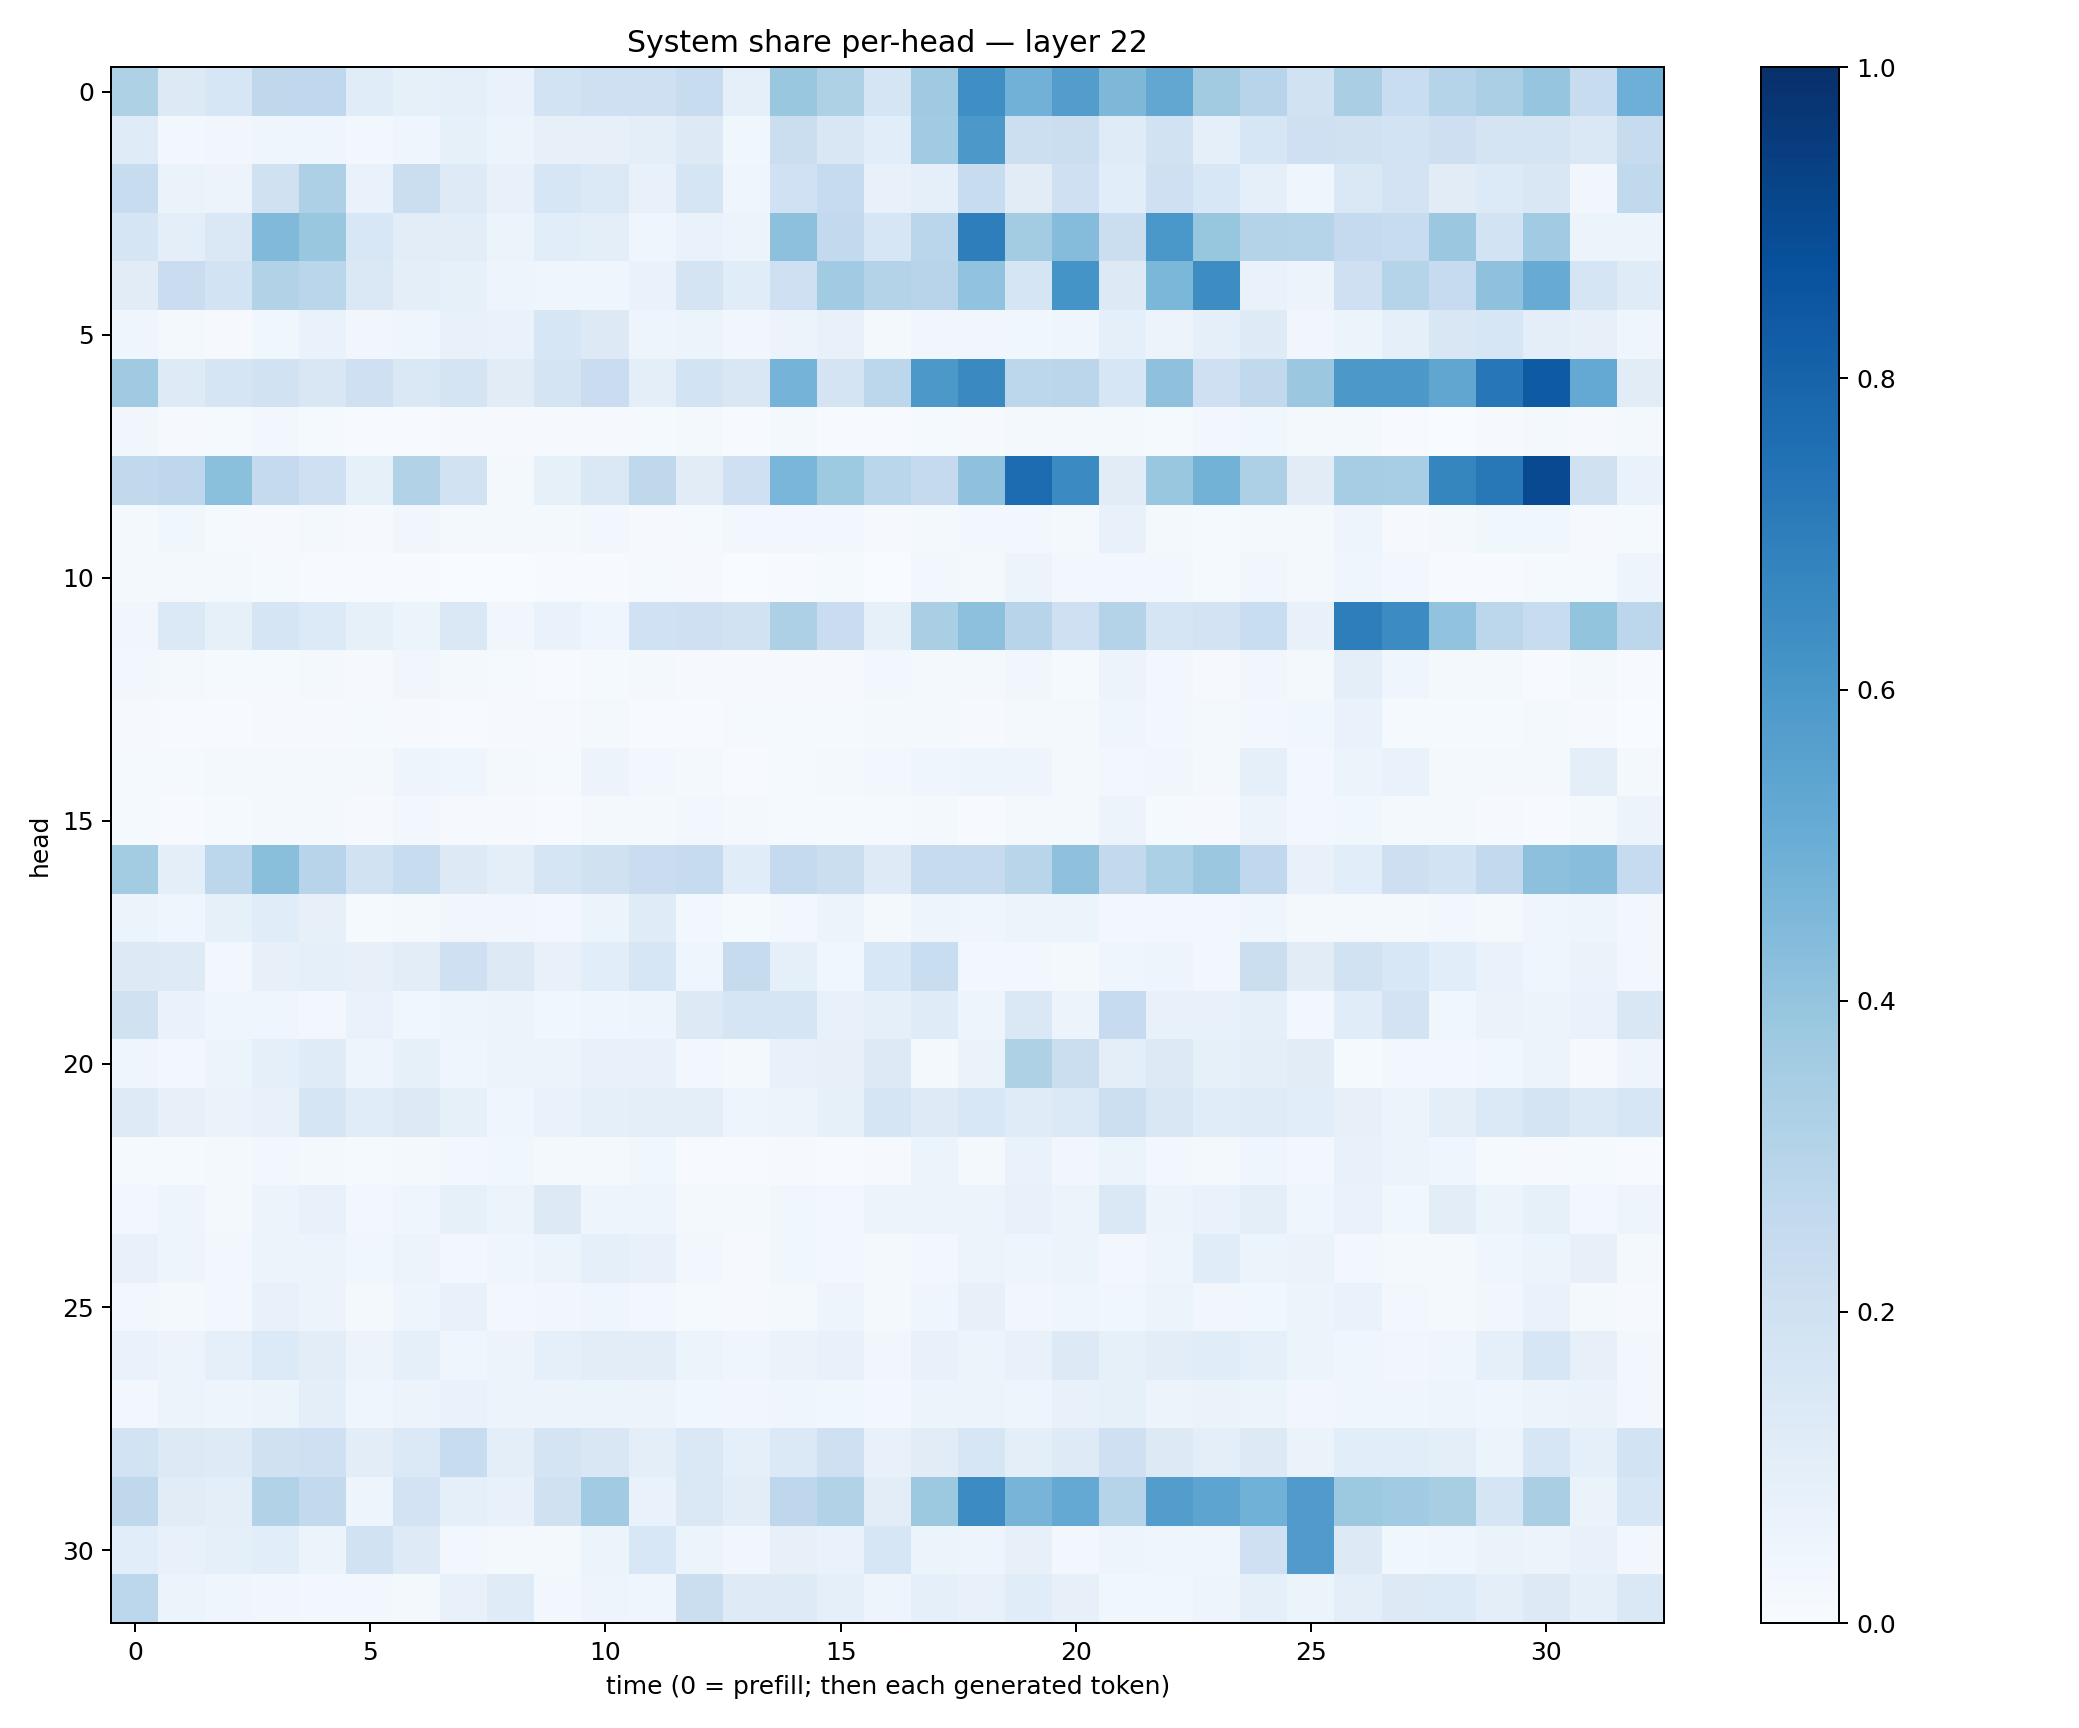

The data file committed next to this chart (first rows):
0.32213187, 0.13225597, 0.16145408, 0.2704693, 0.26637626, 0.114781715, 0.08377666, 0.09093852, 0.06972723, 0.18442203, 0.20443274, 0.2080639, 0.234778, 0.0876149, 0.38788548, 0.32367876, 0.16793665, 0.36835977, 0.633237, 0.48424587, 0.57405293, 0.45465356, 0.531161, 0.3612345
0.1178, 0.0243, 0.03362, 0.04622, 0.04608, 0.02384, 0.04046, 0.08459, 0.05431, 0.08185, 0.08172, 0.1001, 0.1309, 0.03626, 0.2262, 0.1516, 0.109, 0.3643, 0.5966, 0.2171, 0.2223, 0.1191, 0.1947, 0.09024
0.2378, 0.06302, 0.05789, 0.1955, 0.3262, 0.06827, 0.2202, 0.1241, 0.07559, 0.159, 0.1379, 0.07743, 0.1671, 0.04062, 0.2022, 0.249, 0.07097, 0.09061, 0.239, 0.1108, 0.2097, 0.1085, 0.2039, 0.1532
0.1702, 0.09381, 0.1467, 0.4489, 0.3905, 0.1528, 0.1033, 0.1053, 0.05889, 0.1079, 0.09619, 0.04661, 0.07002, 0.05121, 0.4171, 0.2597, 0.1603, 0.2857, 0.6985, 0.3583, 0.4358, 0.222, 0.6014, 0.3923
0.1108, 0.2293, 0.1854, 0.3138, 0.2857, 0.1413, 0.0975, 0.08269, 0.05003, 0.04124, 0.04101, 0.06797, 0.1754, 0.1167, 0.2103, 0.3653, 0.3047, 0.2958, 0.4057, 0.1709, 0.6141, 0.1284, 0.4592, 0.6413
0.04233, 0.01694, 0.01118, 0.03822, 0.06965, 0.03259, 0.04128, 0.07701, 0.06978, 0.1601, 0.1296, 0.04917, 0.05231, 0.03139, 0.05819, 0.07326, 0.01851, 0.03264, 0.0336, 0.03531, 0.04244, 0.08913, 0.05649, 0.08806
0.3683, 0.1235, 0.1655, 0.1903, 0.1501, 0.2056, 0.1473, 0.1723, 0.1129, 0.1744, 0.2294, 0.09576, 0.185, 0.1499, 0.4745, 0.1771, 0.2808, 0.5961, 0.6538, 0.2802, 0.2849, 0.1617, 0.4116, 0.2064
0.0335, 0.008957, 0.01285, 0.03098, 0.01379, 0.006243, 0.007327, 0.01102, 0.009612, 0.008068, 0.01099, 0.01558, 0.01577, 0.0059, 0.02163, 0.007784, 0.004802, 0.01488, 0.0104, 0.02179, 0.02026, 0.01736, 0.01523, 0.02607
0.2637, 0.277, 0.4213, 0.2538, 0.2085, 0.0858, 0.3103, 0.1941, 0.01628, 0.08494, 0.1415, 0.2713, 0.1124, 0.2045, 0.464, 0.3723, 0.2879, 0.2518, 0.4129, 0.7694, 0.6497, 0.1123, 0.3838, 0.4792
0.01597, 0.03604, 0.01189, 0.008974, 0.01647, 0.01015, 0.03127, 0.02096, 0.01735, 0.0183, 0.03081, 0.008069, 0.0151, 0.02944, 0.02541, 0.02368, 0.008256, 0.02321, 0.0282, 0.02748, 0.01976, 0.07553, 0.01782, 0.01502
0.01734, 0.01836, 0.01663, 0.0128, 0.005854, 0.004362, 0.005419, 0.002872, 0.002311, 0.005547, 0.005969, 0.01463, 0.01004, 0.00283, 0.007786, 0.01172, 0.001194, 0.03118, 0.02301, 0.05577, 0.02408, 0.02599, 0.02893, 0.01498
0.0341, 0.1377, 0.08266, 0.1652, 0.1348, 0.08591, 0.0619, 0.1483, 0.03125, 0.06709, 0.04401, 0.2015, 0.2073, 0.1917, 0.3262, 0.228, 0.08446, 0.337, 0.4165, 0.2963, 0.2065, 0.3059, 0.1643, 0.1802
0.02772, 0.01875, 0.01299, 0.01195, 0.02174, 0.01129, 0.03134, 0.02074, 0.01429, 0.004742, 0.01449, 0.02299, 0.01116, 0.008297, 0.01024, 0.01153, 0.02934, 0.02339, 0.0175, 0.03312, 0.01212, 0.05597, 0.02707, 0.008642
0.01115, 0.00731, 0.007742, 0.009477, 0.009981, 0.01498, 0.008648, 0.00742, 0.01171, 0.00941, 0.02255, 0.007085, 0.003999, 0.01218, 0.01376, 0.01187, 0.01994, 0.01868, 0.009925, 0.01732, 0.01842, 0.04308, 0.02934, 0.02121
0.01329, 0.01239, 0.01841, 0.02024, 0.01655, 0.01998, 0.04766, 0.04211, 0.01914, 0.01343, 0.05474, 0.02867, 0.01734, 0.007724, 0.01197, 0.01728, 0.0237, 0.04391, 0.04955, 0.04829, 0.01936, 0.02959, 0.03228, 0.01631
0.01288, 0.005983, 0.01403, 0.02209, 0.01785, 0.01007, 0.02366, 0.01071, 0.01012, 0.005284, 0.0197, 0.02173, 0.02453, 0.01884, 0.01221, 0.01324, 0.01275, 0.02293, 0.007527, 0.01855, 0.01709, 0.05473, 0.01226, 0.008216
0.3563, 0.09979, 0.279, 0.4234, 0.2935, 0.1893, 0.2386, 0.1302, 0.1005, 0.1708, 0.196, 0.2273, 0.2493, 0.1135, 0.2533, 0.219, 0.1213, 0.2469, 0.2435, 0.2895, 0.4125, 0.2617, 0.3292, 0.3791
0.05444, 0.03938, 0.08369, 0.1159, 0.0802, 0.01429, 0.02261, 0.03362, 0.03159, 0.03056, 0.06073, 0.1194, 0.02582, 0.01378, 0.02731, 0.06141, 0.01883, 0.0487, 0.0448, 0.05945, 0.05453, 0.02609, 0.02997, 0.02749
0.131, 0.1227, 0.02805, 0.08094, 0.08663, 0.08044, 0.1054, 0.2056, 0.1283, 0.0715, 0.1081, 0.1624, 0.04161, 0.2445, 0.0887, 0.0383, 0.1553, 0.2306, 0.02816, 0.02763, 0.02259, 0.04357, 0.04866, 0.02652
0.1961, 0.06996, 0.04182, 0.04176, 0.02975, 0.06773, 0.03678, 0.04815, 0.05145, 0.03542, 0.04246, 0.05002, 0.1296, 0.1667, 0.165, 0.07314, 0.09022, 0.1187, 0.04957, 0.1408, 0.05573, 0.249, 0.07071, 0.07315
0.04669, 0.02351, 0.05108, 0.08624, 0.118, 0.04706, 0.08581, 0.04101, 0.05877, 0.05867, 0.07527, 0.07115, 0.02397, 0.02186, 0.07581, 0.07851, 0.1257, 0.02333, 0.06631, 0.3228, 0.2245, 0.09793, 0.1287, 0.08501
0.1223, 0.08086, 0.06559, 0.0767, 0.1649, 0.1168, 0.1303, 0.08565, 0.04585, 0.0671, 0.09172, 0.1015, 0.101, 0.04875, 0.05463, 0.084, 0.1661, 0.1229, 0.1527, 0.1201, 0.1382, 0.2162, 0.1515, 0.1145
0.014, 0.01513, 0.01817, 0.02967, 0.01802, 0.01529, 0.01965, 0.02622, 0.03796, 0.01707, 0.0201, 0.03746, 0.004603, 0.004667, 0.01153, 0.006781, 0.009858, 0.05249, 0.02246, 0.0694, 0.03308, 0.0533, 0.02448, 0.02066
0.02902, 0.04795, 0.02218, 0.05745, 0.07762, 0.02967, 0.04173, 0.0847, 0.06083, 0.1295, 0.04789, 0.04886, 0.02341, 0.0187, 0.03724, 0.03, 0.06242, 0.06009, 0.06028, 0.07413, 0.05907, 0.142, 0.05782, 0.06699
0.07742, 0.05053, 0.02856, 0.05886, 0.0596, 0.03714, 0.0564, 0.02657, 0.03976, 0.05197, 0.08826, 0.07392, 0.02836, 0.01088, 0.03706, 0.03033, 0.01664, 0.02841, 0.05226, 0.04768, 0.06022, 0.03036, 0.04745, 0.1148
0.02557, 0.01868, 0.02828, 0.07673, 0.0568, 0.02243, 0.04917, 0.07123, 0.03037, 0.03369, 0.0394, 0.02988, 0.0151, 0.009036, 0.01647, 0.04762, 0.01735, 0.04199, 0.07837, 0.03469, 0.04429, 0.03571, 0.05168, 0.03452
0.06766, 0.05848, 0.09283, 0.1352, 0.1037, 0.05758, 0.08798, 0.04559, 0.05582, 0.08705, 0.1023, 0.1019, 0.0587, 0.04116, 0.06287, 0.07321, 0.03379, 0.0758, 0.05505, 0.07449, 0.1276, 0.08571, 0.1031, 0.1146
0.02359, 0.05434, 0.04763, 0.05952, 0.09709, 0.04268, 0.05618, 0.06694, 0.05693, 0.05673, 0.05438, 0.05562, 0.03789, 0.03338, 0.04358, 0.03721, 0.02833, 0.05113, 0.05619, 0.04787, 0.07169, 0.08535, 0.05751, 0.06631
0.1859, 0.1252, 0.1212, 0.1983, 0.2102, 0.1046, 0.1369, 0.2376, 0.09542, 0.1789, 0.1486, 0.09699, 0.1409, 0.09189, 0.1406, 0.2056, 0.07394, 0.1104, 0.1634, 0.09843, 0.1219, 0.2063, 0.131, 0.1008
0.271, 0.112, 0.09486, 0.3137, 0.2589, 0.04956, 0.1814, 0.09109, 0.07064, 0.1955, 0.3657, 0.06721, 0.1435, 0.1033, 0.275, 0.3112, 0.104, 0.3777, 0.6476, 0.4688, 0.5224, 0.3043, 0.574, 0.5391
0.1056, 0.07708, 0.08868, 0.1091, 0.06123, 0.192, 0.1241, 0.02744, 0.02087, 0.01868, 0.0527, 0.1551, 0.05947, 0.03208, 0.08074, 0.06715, 0.1564, 0.05317, 0.04975, 0.07997, 0.03124, 0.04744, 0.04133, 0.03928
0.2807, 0.05308, 0.04254, 0.03377, 0.02865, 0.02614, 0.02083, 0.07119, 0.1203, 0.02656, 0.04952, 0.04518, 0.2197, 0.1231, 0.1221, 0.08896, 0.04923, 0.09295, 0.07356, 0.1133, 0.08029, 0.03663, 0.03702, 0.04979
